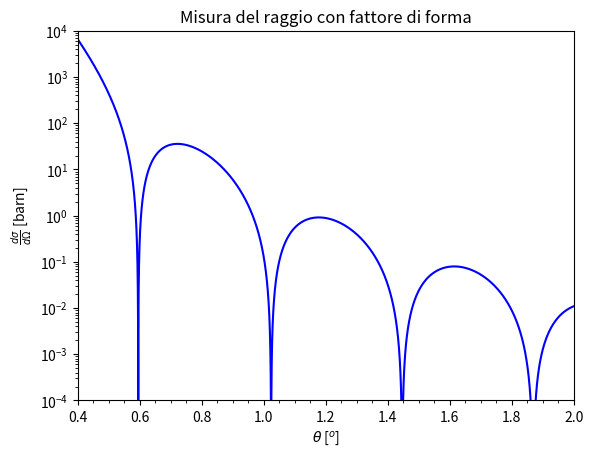

Python code for this plot:
import pylab as pyl
import numpy as np
import scipy
from scipy.optimize import curve_fit
import matplotlib.pyplot as plt

# velocità della luce
c = 3*1e8
# costante di plank ridotta
h = 6.6*1e-16 # eV*s 
# costante dielettrica nel vuoto
e0 = 8.85*1e-12
# carica elementare
e = 1.6*1e-19
# elettrone
z = 1
T = 1e3 
m = 0.511 # MeV/c**2
# Piombo
Z = 82
A = 207

def beta(T, m):
    E = T + m
    return np.sqrt(1-(m/E)**2)
def sigma_th(z,Z,T, theta):
    return (z*Z*e/(4*np.pi*e0))**2*(1/(4*T*1e6))**2*1/(np.sin(theta/2))**4
def sigma_mott(z,Z,T,theta, m):
    return sigma_th(z,Z,T,theta)*(1-beta(T,m)**2*np.sin(theta/2)**2)
# funzione del raggio nucleare
def R(A):
    return (1.25*A**(1/3)+2)*1e-15
# funzione del fattore di forma
def F(theta, A, m, T):
    p = np.sqrt((T+m)**2 - m**2)*1e6 #eV/c
    x = 2*R(A)*p/(h*c)*np.sin(theta/2) # adim
    return 3*(np.sin(x)/x**3-np.cos(x)/x**2)
def sigma_tot(theta, z, Z, A, m, T):
    return sigma_mott(z,Z,T,theta,m)*np.abs(Z*F(theta, A, m, T))**2

# bellurie
pyl.title(r'Misura del raggio con fattore di forma')
plt.rc('font',size=10)
pyl.yscale('log')    #SCALA LOGARITMICA SOLO SU X
plt.ylim(1e-4, 1e4)
plt.xlim(0.4, 2)
plt.ylabel(r'$\frac{d\sigma}{d \Omega}$ [barn]')
plt.xlabel(r'$\theta$ [$^o$]')
pyl.minorticks_on()

theta = np.linspace(0.1/(2*np.pi), 3/(2*np.pi), 500000)


                                # per decommentare togli cancelletti rendendo pari qui-->|
#----- per vedere che il minimo è a 4.5--------------------------------------------------|
# bellurie                                                                              #|
#pyl.title(r'Fattore di forma per sfera uniformemente carica')                           #|
#plt.rc('font',size=10)                                                                  #|
#plt.ylim(-0.13,1.1)                                                                     #|
#plt.xlim(0.1, 14)                                                                       #|
#plt.ylabel(r'F(qR)')                                                                    #|
#plt.xlabel(r'qR')                                                                       #|
#pyl.minorticks_on()                                                                     #|
# "x = Rq"                                                                              #|
#x = np.linspace(0.1,15, 5000)                                                           #|
#xx = np.linspace(-1, 20, 3000)                                                          #|
#def F1(x):                                                                              #|   
#    return 3*(np.sin(x)/x**3-np.cos(x)/x**2)                                            #|
#pyl.plot(x, F1(x), color='black')                                                       #|
#pyl.plot(xx, np.zeros(len(xx)), color='black', linestyle = '--', linewidth = '0.6')     #|
#pyl.show()                                                                              #|
#----------------------------------------------------------------------------------------|


#----------- Plot della sezione Mott -----------------------------------------|
#pyl.plot(theta*2*np.pi, sigma_mott(z, Z, T, theta, m)*1e28, color='blue')    #|
#pyl.show()                                                                   #|     
#-----------------------------------------------------------------------------|

#----------- Plot Del fattore di forma -----------------------------------|
#pyl.plot(theta*2*np.pi, F(theta,A, m, T), color='blue')                  #|
#pyl.plot(theta*2*np.pi, np.zeros(len(theta)), color='black')             #|
#pyl.show()                                                               #|   
#-------------------------------------------------------------------------|

#----------- Plot della sezione tot --------------------------------------------|
pyl.plot(theta*2*np.pi, sigma_tot(theta, z, Z, A, m, T)*1e28, color='blue')    #|
pyl.show()                                                                     #|
#-------------------------------------------------------------------------------|


a = 4.5
p = np.sqrt((T+m)**2 - m**2)*1e6 #eV/c
thh = np.arcsin(a*h*c/(2*R(A)*p))
print("angolo minimo:")
print(thh*2*np.pi*2)
